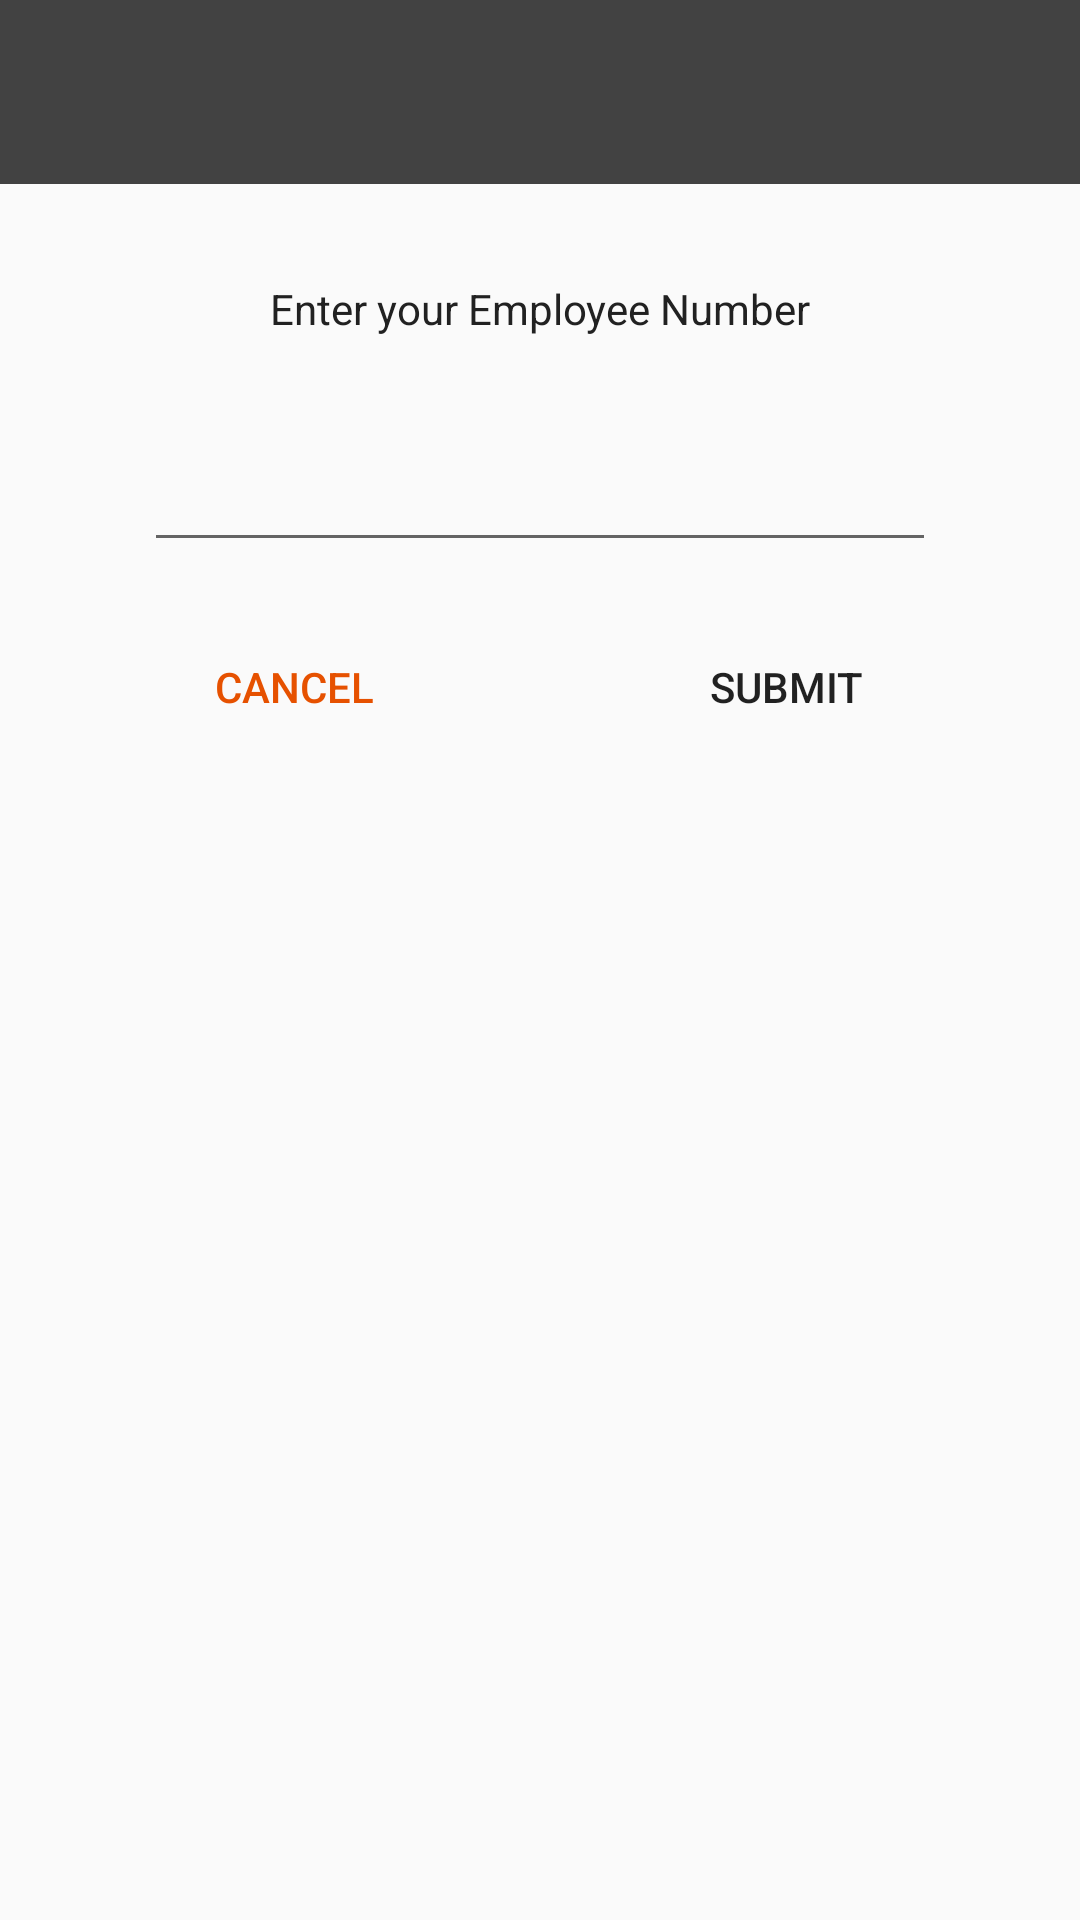

The Android layout XML behind this screen, and the referenced resources:
<!-- AndroidManifest.xml: application theme AppTheme -->
<!-- res/layout/activity_login.xml -->
<?xml version="1.0" encoding="utf-8"?>
<LinearLayout xmlns:android="http://schemas.android.com/apk/res/android"
    android:layout_width="match_parent"
    android:layout_height="match_parent"
    android:orientation="vertical">

    <include layout="@layout/header_count_type" />

    <LinearLayout
        android:layout_width="match_parent"
        android:layout_height="match_parent"
        android:orientation="vertical"
        android:paddingBottom="@dimen/activity_vertical_margin"
        android:paddingLeft="@dimen/activity_horizontal_margin"
        android:paddingRight="@dimen/activity_horizontal_margin"
        android:paddingTop="@dimen/activity_vertical_margin">

        <TextView
            android:labelFor="@+id/input_employee_number"
            android:textColor="#212121"
            android:layout_width="match_parent"
            android:layout_height="wrap_content"
            android:layout_marginTop="16dp"
            android:gravity="center"
            android:text="@string/enter_employee_number" />

        <EditText
            android:id="@+id/input_employee_number"
            android:layout_width="match_parent"
            android:layout_height="wrap_content"
            android:layout_marginEnd="32dp"
            android:layout_marginStart="32dp"
            android:gravity="center"
            android:inputType="number"
            android:padding="16dp"
            android:textSize="32sp" />

        <LinearLayout
            android:layout_width="match_parent"
            android:layout_height="wrap_content"
            android:layout_marginTop="16dp"
            android:orientation="horizontal">

            <Button
                android:id="@+id/login_cancel"
                style="@style/Base.Widget.AppCompat.Button.Borderless.Colored"
                android:layout_width="wrap_content"
                android:layout_height="wrap_content"
                android:layout_weight="1"
                android:padding="16dp"
                android:text="@string/cancel" />

            <Button
                android:id="@+id/login_submit"
                style="@style/Base.Widget.AppCompat.Button.Borderless"
                android:layout_width="wrap_content"
                android:layout_height="wrap_content"
                android:layout_weight="1"
                android:padding="16dp"
                android:text="@string/submit" />
        </LinearLayout>
    </LinearLayout>


</LinearLayout>
<!-- res/layout/header_count_type.xml (included above) -->
<?xml version="1.0" encoding="utf-8"?>
<LinearLayout xmlns:android="http://schemas.android.com/apk/res/android"
    android:layout_width="match_parent"
    android:layout_height="wrap_content"
    android:orientation="horizontal">

    <TextView
        android:padding="16dp"
        android:gravity="center"
        android:textColor="#FAFAFA"
        android:background="#424242"
        android:id="@+id/count_type"
        android:layout_width="match_parent"
        android:layout_height="wrap_content"
        android:textSize="22sp" />
</LinearLayout>
<!-- resources referenced by this layout -->
<resources>
  <dimen name="activity_horizontal_margin">16dp</dimen>
  <dimen name="activity_vertical_margin">16dp</dimen>
  <string name="cancel">Cancel</string>
  <string name="enter_employee_number">Enter your Employee Number</string>
  <string name="submit">Submit</string>
  <style name="AppTheme" parent="Theme.AppCompat.Light.DarkActionBar">
          
          <item name="colorPrimary">@color/colorPrimary</item>
          <item name="colorPrimaryDark">@color/colorPrimaryDark</item>
          <item name="colorAccent">@color/colorAccent</item>
      </style>
  <color name="colorPrimary">#00695C</color>
  <color name="colorPrimaryDark">#004D40</color>
  <color name="colorAccent">#E65100</color>
</resources>
